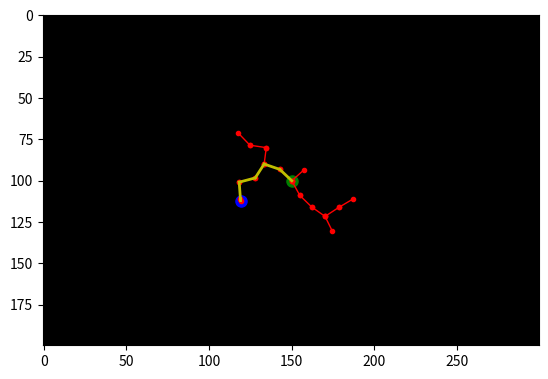

This chart was generated by the following Python code:
import numpy as np
import matplotlib.pyplot as plt
import random
from heapq import heappush, heappop

# Initialize the empty map
map = np.ones((200, 300)) * 255

# Define the start and goal nodes
qstart = (100, 150)
qgoal = (np.random.randint(0, map.shape[0]), np.random.randint(0, map.shape[1]))

# Initialize the graph
G = {qstart: []}  # Graph with nodes and neighbors
parent = {qstart: None}  # Track parents for RRT
Dq = 10  # Step size for Δq

# Euclidean distance heuristic
def euclidean_distance(p1, p2):
    return np.sqrt((p1[0] - p2[0])**2 + (p1[1] - p2[1])**2)

# Find the closest node in the graph to a random point
def find_closest_node(graph, qrand):
    min_dist = float("inf")
    closest_node = None
    for node in graph.keys():
        dist = euclidean_distance(node, qrand)
        if dist < min_dist:
            min_dist = dist
            closest_node = node
    return closest_node

# Grow the RRT tree
def grow_rrt(map, start, goal, iterations=500):
    for _ in range(iterations):
        # Randomly sample a configuration
        if random.random() < 0.1:  # 10% chance to bias towards the goal
            qrand = goal
        else:
            qrand = (np.random.randint(0, map.shape[0]), np.random.randint(0, map.shape[1]))

        # Find the closest node in the graph
        qnear = find_closest_node(G, qrand)

        # Grow the tree by Δq in the direction of qrand
        theta = np.arctan2(qrand[0] - qnear[0], qrand[1] - qnear[1])
        qnew = (qnear[0] + Dq * np.sin(theta), qnear[1] + Dq * np.cos(theta))

        # Check if qnew is within the bounds of the map
        if 0 <= qnew[0] < map.shape[0] and 0 <= qnew[1] < map.shape[1]:
            # Add the new node to the graph
            G[qnear].append((qnew, euclidean_distance(qnear, qnew)))  # Store edge with cost
            G[qnew] = []
            parent[qnew] = qnear

            # Stop if qnew is close enough to the goal
            if euclidean_distance(qnew, goal) < Dq:
                G[qnew].append((goal, euclidean_distance(qnew, goal)))
                G[goal] = []
                parent[goal] = qnew
                print("Goal reached!")
                break

    return G, parent

# A* Algorithm on the RRT graph
def astar_on_rrt(graph, start, goal):
    # Priority queue (min-heap) and cost dictionaries
    min_heap = []
    heappush(min_heap, (0 + euclidean_distance(start, goal), 0, start))  # (f(u), g(u), position)
    distances = {start: 0}  # Cost from start to each node
    predecessors = {start: None}

    while min_heap:
        f, g, current = heappop(min_heap)

        # Stop if we reach the goal
        if current == goal:
            print("A* reached the goal!")
            break

        # Explore neighbors
        for neighbor, cost in graph[current]:
            new_g = g + cost
            if neighbor not in distances or new_g < distances[neighbor]:
                distances[neighbor] = new_g
                f = new_g + euclidean_distance(neighbor, goal)
                heappush(min_heap, (f, new_g, neighbor))
                predecessors[neighbor] = current

    # Reconstruct the path
    path = []
    current = goal
    while current is not None:
        path.append(current)
        current = predecessors[current]
    path.reverse()

    return path

# Run the RRT algorithm to construct the tree
G, parent = grow_rrt(map, qstart, qgoal)

# Apply A* on the constructed RRT graph
path = astar_on_rrt(G, qstart, qgoal)

# Visualize the RRT and the path
plt.imshow(map, cmap='gray')
plt.plot(qstart[1], qstart[0], 'go', markersize=8)  # Start in green
plt.plot(qgoal[1], qgoal[0], 'bo', markersize=8)   # Goal in blue

# Draw the RRT tree
for node, neighbors in G.items():
    for neighbor, _ in neighbors:
        plt.plot([node[1], neighbor[1]], [node[0], neighbor[0]], 'ro-', linewidth=1, markersize=3)

# Draw the shortest path
for i in range(len(path) - 1):
    plt.plot([path[i][1], path[i + 1][1]], [path[i][0], path[i + 1][0]], 'y-', linewidth=2)  # Path in yellow

plt.show()

print("Shortest path using A* on RRT:", path)
